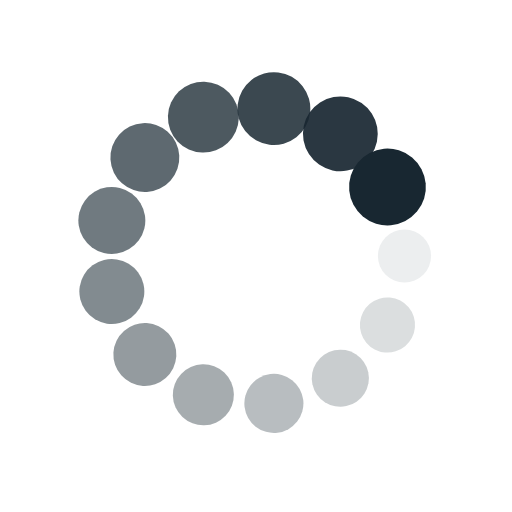
t = 0.00 s
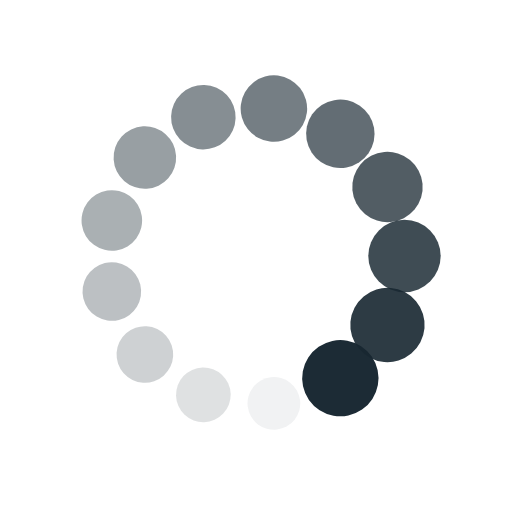
t = 0.11 s
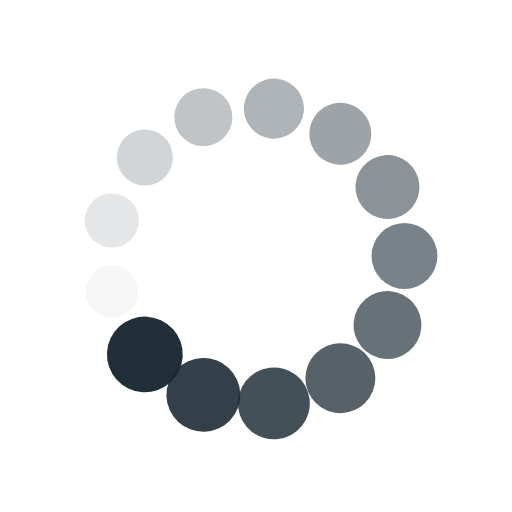
t = 0.21 s
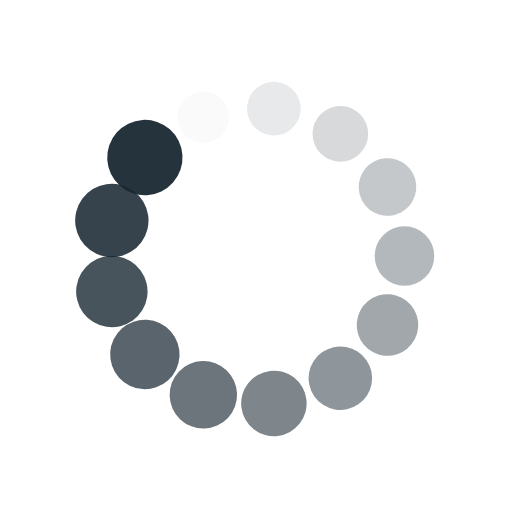
t = 0.32 s

The animated SVG that drew these frames (rendered in a browser with its animation timeline set to each time). Animation: 26 SMIL elements (animate=13,animateTransform=13); one cycle of 0.43 s, repeats indefinitely.

<?xml version="1.0" encoding="utf-8"?>
<svg xmlns="http://www.w3.org/2000/svg" xmlns:xlink="http://www.w3.org/1999/xlink" style="margin: auto; background: none; display: block; shape-rendering: auto;" width="100px" height="100px" viewBox="0 0 100 100" preserveAspectRatio="xMidYMid">
<g transform="translate(79,50)">
<g transform="rotate(0)">
<circle cx="0" cy="0" r="5" fill="#182731" fill-opacity="1">
  <animateTransform attributeName="transform" type="scale" begin="-0.3927986906710311s" values="1.5 1.5;1 1" keyTimes="0;1" dur="0.4255319148936171s" repeatCount="indefinite"></animateTransform>
  <animate attributeName="fill-opacity" keyTimes="0;1" dur="0.4255319148936171s" repeatCount="indefinite" values="1;0" begin="-0.3927986906710311s"></animate>
</circle>
</g>
</g><g transform="translate(75.67822474394309,63.47697198926929)">
<g transform="rotate(27.69230769230769)">
<circle cx="0" cy="0" r="5" fill="#182731" fill-opacity="0.9230769230769231">
  <animateTransform attributeName="transform" type="scale" begin="-0.3600654664484452s" values="1.5 1.5;1 1" keyTimes="0;1" dur="0.4255319148936171s" repeatCount="indefinite"></animateTransform>
  <animate attributeName="fill-opacity" keyTimes="0;1" dur="0.4255319148936171s" repeatCount="indefinite" values="1;0" begin="-0.3600654664484452s"></animate>
</circle>
</g>
</g><g transform="translate(66.47387765520352,73.86653211091604)">
<g transform="rotate(55.38461538461538)">
<circle cx="0" cy="0" r="5" fill="#182731" fill-opacity="0.8461538461538461">
  <animateTransform attributeName="transform" type="scale" begin="-0.32733224222585927s" values="1.5 1.5;1 1" keyTimes="0;1" dur="0.4255319148936171s" repeatCount="indefinite"></animateTransform>
  <animate attributeName="fill-opacity" keyTimes="0;1" dur="0.4255319148936171s" repeatCount="indefinite" values="1;0" begin="-0.32733224222585927s"></animate>
</circle>
</g>
</g><g transform="translate(53.49556372740437,78.78855734884357)">
<g transform="rotate(83.0769230769231)">
<circle cx="0" cy="0" r="5" fill="#182731" fill-opacity="0.7692307692307693">
  <animateTransform attributeName="transform" type="scale" begin="-0.29459901800327337s" values="1.5 1.5;1 1" keyTimes="0;1" dur="0.4255319148936171s" repeatCount="indefinite"></animateTransform>
  <animate attributeName="fill-opacity" keyTimes="0;1" dur="0.4255319148936171s" repeatCount="indefinite" values="1;0" begin="-0.29459901800327337s"></animate>
</circle>
</g>
</g><g transform="translate(39.71645827576647,77.11547103787703)">
<g transform="rotate(110.76923076923076)">
<circle cx="0" cy="0" r="5" fill="#182731" fill-opacity="0.6923076923076923">
  <animateTransform attributeName="transform" type="scale" begin="-0.2618657937806874s" values="1.5 1.5;1 1" keyTimes="0;1" dur="0.4255319148936171s" repeatCount="indefinite"></animateTransform>
  <animate attributeName="fill-opacity" keyTimes="0;1" dur="0.4255319148936171s" repeatCount="indefinite" values="1;0" begin="-0.2618657937806874s"></animate>
</circle>
</g>
</g><g transform="translate(28.293188303038065,69.23055708898306)">
<g transform="rotate(138.46153846153848)">
<circle cx="0" cy="0" r="5" fill="#182731" fill-opacity="0.6153846153846154">
  <animateTransform attributeName="transform" type="scale" begin="-0.2291325695581015s" values="1.5 1.5;1 1" keyTimes="0;1" dur="0.4255319148936171s" repeatCount="indefinite"></animateTransform>
  <animate attributeName="fill-opacity" keyTimes="0;1" dur="0.4255319148936171s" repeatCount="indefinite" values="1;0" begin="-0.2291325695581015s"></animate>
</circle>
</g>
</g><g transform="translate(21.84268729464449,56.94015426433917)">
<g transform="rotate(166.1538461538462)">
<circle cx="0" cy="0" r="5" fill="#182731" fill-opacity="0.5384615384615384">
  <animateTransform attributeName="transform" type="scale" begin="-0.19639934533551556s" values="1.5 1.5;1 1" keyTimes="0;1" dur="0.4255319148936171s" repeatCount="indefinite"></animateTransform>
  <animate attributeName="fill-opacity" keyTimes="0;1" dur="0.4255319148936171s" repeatCount="indefinite" values="1;0" begin="-0.19639934533551556s"></animate>
</circle>
</g>
</g><g transform="translate(21.842687294644488,43.059845735660836)">
<g transform="rotate(193.84615384615384)">
<circle cx="0" cy="0" r="5" fill="#182731" fill-opacity="0.46153846153846156">
  <animateTransform attributeName="transform" type="scale" begin="-0.16366612111292964s" values="1.5 1.5;1 1" keyTimes="0;1" dur="0.4255319148936171s" repeatCount="indefinite"></animateTransform>
  <animate attributeName="fill-opacity" keyTimes="0;1" dur="0.4255319148936171s" repeatCount="indefinite" values="1;0" begin="-0.16366612111292964s"></animate>
</circle>
</g>
</g><g transform="translate(28.29318830303806,30.769442911016945)">
<g transform="rotate(221.53846153846152)">
<circle cx="0" cy="0" r="5" fill="#182731" fill-opacity="0.38461538461538464">
  <animateTransform attributeName="transform" type="scale" begin="-0.1309328968903437s" values="1.5 1.5;1 1" keyTimes="0;1" dur="0.4255319148936171s" repeatCount="indefinite"></animateTransform>
  <animate attributeName="fill-opacity" keyTimes="0;1" dur="0.4255319148936171s" repeatCount="indefinite" values="1;0" begin="-0.1309328968903437s"></animate>
</circle>
</g>
</g><g transform="translate(39.716458275766456,22.884528962122975)">
<g transform="rotate(249.23076923076923)">
<circle cx="0" cy="0" r="5" fill="#182731" fill-opacity="0.3076923076923077">
  <animateTransform attributeName="transform" type="scale" begin="-0.09819967266775778s" values="1.5 1.5;1 1" keyTimes="0;1" dur="0.4255319148936171s" repeatCount="indefinite"></animateTransform>
  <animate attributeName="fill-opacity" keyTimes="0;1" dur="0.4255319148936171s" repeatCount="indefinite" values="1;0" begin="-0.09819967266775778s"></animate>
</circle>
</g>
</g><g transform="translate(53.495563727404374,21.211442651156435)">
<g transform="rotate(276.92307692307696)">
<circle cx="0" cy="0" r="5" fill="#182731" fill-opacity="0.23076923076923078">
  <animateTransform attributeName="transform" type="scale" begin="-0.06546644844517185s" values="1.5 1.5;1 1" keyTimes="0;1" dur="0.4255319148936171s" repeatCount="indefinite"></animateTransform>
  <animate attributeName="fill-opacity" keyTimes="0;1" dur="0.4255319148936171s" repeatCount="indefinite" values="1;0" begin="-0.06546644844517185s"></animate>
</circle>
</g>
</g><g transform="translate(66.4738776552035,26.133467889083946)">
<g transform="rotate(304.6153846153846)">
<circle cx="0" cy="0" r="5" fill="#182731" fill-opacity="0.15384615384615385">
  <animateTransform attributeName="transform" type="scale" begin="-0.03273322422258593s" values="1.5 1.5;1 1" keyTimes="0;1" dur="0.4255319148936171s" repeatCount="indefinite"></animateTransform>
  <animate attributeName="fill-opacity" keyTimes="0;1" dur="0.4255319148936171s" repeatCount="indefinite" values="1;0" begin="-0.03273322422258593s"></animate>
</circle>
</g>
</g><g transform="translate(75.67822474394309,36.52302801073071)">
<g transform="rotate(332.3076923076924)">
<circle cx="0" cy="0" r="5" fill="#182731" fill-opacity="0.07692307692307693">
  <animateTransform attributeName="transform" type="scale" begin="0s" values="1.5 1.5;1 1" keyTimes="0;1" dur="0.4255319148936171s" repeatCount="indefinite"></animateTransform>
  <animate attributeName="fill-opacity" keyTimes="0;1" dur="0.4255319148936171s" repeatCount="indefinite" values="1;0" begin="0s"></animate>
</circle>
</g>
</g>
<!-- [ldio] generated by https://loading.io/ --></svg>
